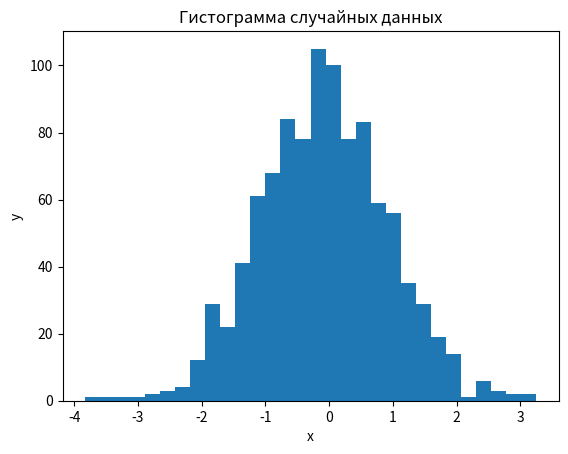

Recreate this plot in Python.
import numpy as np
import matplotlib.pyplot as plt

# Параметры нормального распределения
mean = 0       # Среднее значение
std_dev = 1    # Стандартное отклонение
num_samples = 1000  # Количество образцов

# Генерация случайных чисел, распределенных по нормальному распределению
data = np.random.normal(mean, std_dev, num_samples)

#гистограмма
plt.hist(data, bins=30)
plt.title("Гистограмма случайных данных")
plt.xlabel('x')
plt.ylabel('y')
plt.show()